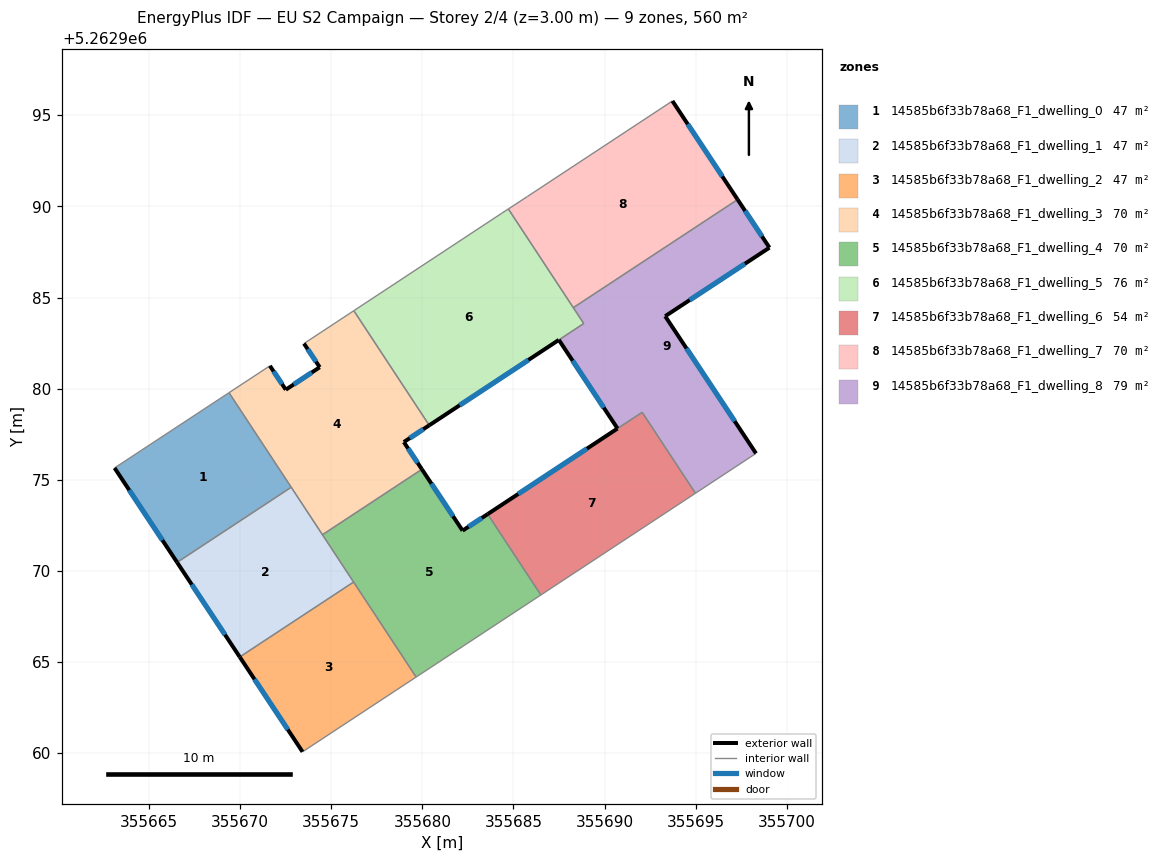
=== STOREY PLAN SPEC (per zone: floor XY polygon, exterior-wall plan segments, windows/doors) ===
zone 1: 14585b6f33b78a68_F1_dwelling_0  (46.6 m²)
  floor: (355669.39, 5262979.78) (355672.80, 5262974.59) (355666.54, 5262970.47) (355663.11, 5262975.65)
  exterior wall: (355663.11, 5262975.65) – (355666.54, 5262970.47)  [6.2 m]
    window: (355663.91, 5262974.43) – (355665.73, 5262971.68)  [5.2 m²]
  interior walls: 3
zone 2: 14585b6f33b78a68_F1_dwelling_1  (46.6 m²)
  floor: (355672.80, 5262974.59) (355676.23, 5262969.39) (355669.98, 5262965.27) (355666.54, 5262970.47)
  exterior wall: (355666.54, 5262970.47) – (355669.98, 5262965.27)  [6.2 m]
    window: (355667.35, 5262969.25) – (355669.17, 5262966.49)  [5.3 m²]
  interior walls: 4
zone 3: 14585b6f33b78a68_F1_dwelling_2  (46.6 m²)
  floor: (355676.23, 5262969.39) (355679.66, 5262964.17) (355673.42, 5262960.07) (355669.98, 5262965.27)
  exterior wall: (355669.98, 5262965.27) – (355673.42, 5262960.07)  [6.2 m]
    window: (355670.79, 5262964.05) – (355672.62, 5262961.29)  [5.3 m²]
  interior walls: 3
zone 4: 14585b6f33b78a68_F1_dwelling_3  (69.9 m²)
  floor: (355676.24, 5262984.28) (355680.38, 5262977.99) (355678.98, 5262977.07) (355679.97, 5262975.57) (355674.52, 5262971.98) (355669.39, 5262979.78) (355671.63, 5262981.25) (355672.51, 5262979.94) (355674.37, 5262981.17) (355673.50, 5262982.47)
  exterior wall: (355678.98, 5262977.07) – (355680.38, 5262977.99)  [1.7 m]
    window: (355679.31, 5262977.28) – (355680.05, 5262977.77)  [1.4 m²]
  exterior wall: (355679.97, 5262975.57) – (355678.98, 5262977.07)  [1.8 m]
    window: (355679.74, 5262975.93) – (355679.22, 5262976.72)  [1.5 m²]
  exterior wall: (355672.51, 5262979.94) – (355671.63, 5262981.25)  [1.6 m]
    window: (355672.30, 5262980.25) – (355671.84, 5262980.95)  [1.3 m²]
  exterior wall: (355674.37, 5262981.17) – (355672.51, 5262979.94)  [2.2 m]
    window: (355673.93, 5262980.89) – (355672.94, 5262980.23)  [1.9 m²]
  exterior wall: (355673.50, 5262982.47) – (355674.37, 5262981.17)  [1.6 m]
    window: (355673.71, 5262982.17) – (355674.16, 5262981.48)  [1.3 m²]
  interior walls: 6
zone 5: 14585b6f33b78a68_F1_dwelling_4  (69.9 m²)
  floor: (355683.59, 5262973.12) (355686.51, 5262968.68) (355679.66, 5262964.17) (355674.52, 5262971.98) (355679.97, 5262975.57) (355682.21, 5262972.21)
  exterior wall: (355682.21, 5262972.21) – (355679.97, 5262975.57)  [4.0 m]
    window: (355681.68, 5262973.00) – (355680.50, 5262974.78)  [3.4 m²]
  exterior wall: (355683.59, 5262973.12) – (355682.21, 5262972.21)  [1.6 m]
    window: (355683.26, 5262972.90) – (355682.53, 5262972.42)  [1.4 m²]
  interior walls: 5
zone 6: 14585b6f33b78a68_F1_dwelling_5  (76.4 m²)
  floor: (355684.72, 5262989.86) (355688.86, 5262983.57) (355680.38, 5262977.99) (355676.24, 5262984.28) (355684.36, 5262989.62)
  exterior wall: (355680.38, 5262977.99) – (355687.49, 5262982.67)  [8.5 m]
    window: (355682.05, 5262979.09) – (355685.82, 5262981.57)  [7.2 m²]
  interior walls: 6
zone 7: 14585b6f33b78a68_F1_dwelling_6  (54.0 m²)
  floor: (355692.07, 5262978.70) (355694.99, 5262974.26) (355686.51, 5262968.68) (355683.59, 5262973.12) (355690.71, 5262977.81)
  exterior wall: (355690.71, 5262977.81) – (355683.59, 5262973.12)  [8.5 m]
    window: (355689.03, 5262976.71) – (355685.26, 5262974.22)  [7.2 m²]
  interior walls: 4
zone 8: 14585b6f33b78a68_F1_dwelling_7  (69.9 m²)
  floor: (355693.72, 5262995.79) (355697.30, 5262990.38) (355688.28, 5262984.44) (355684.72, 5262989.86) (355685.77, 5262990.54)
  exterior wall: (355697.30, 5262990.38) – (355693.72, 5262995.79)  [6.5 m]
    window: (355696.46, 5262991.65) – (355694.56, 5262994.52)  [5.5 m²]
  interior walls: 4
zone 9: 14585b6f33b78a68_F1_dwelling_8  (79.4 m²)
  floor: (355697.30, 5262990.38) (355699.05, 5262987.74) (355693.33, 5262983.98) (355698.31, 5262976.45) (355694.99, 5262974.26) (355692.06, 5262978.70) (355690.71, 5262977.81) (355687.49, 5262982.67) (355688.86, 5262983.57) (355688.28, 5262984.44)
  exterior wall: (355699.05, 5262987.74) – (355697.30, 5262990.38)  [3.2 m]
    window: (355698.64, 5262988.36) – (355697.71, 5262989.76)  [2.7 m²]
  exterior wall: (355693.33, 5262983.98) – (355699.05, 5262987.74)  [6.8 m]
    window: (355694.67, 5262984.86) – (355697.70, 5262986.85)  [5.8 m²]
  exterior wall: (355698.31, 5262976.45) – (355693.33, 5262983.98)  [9.0 m]
    window: (355697.14, 5262978.21) – (355694.50, 5262982.21)  [7.6 m²]
  exterior wall: (355687.49, 5262982.67) – (355690.71, 5262977.81)  [5.8 m]
    window: (355688.25, 5262981.53) – (355689.96, 5262978.95)  [4.9 m²]
  interior walls: 6

=== DERIVED (storey summary) ===
Building: EU S2 Campaign
Storey: 2 of 4  (floor level z = 3.00 m)
Storey gross floor area: 559.6 m²
Zones on this storey: 9
  - 14585b6f33b78a68_F1_dwelling_0: floor 46.6 m²; exterior wall 6.2 m (18.6 m²); 1 window(s) 5.2 m²; WWR 28.1%
  - 14585b6f33b78a68_F1_dwelling_1: floor 46.6 m²; exterior wall 6.2 m (18.7 m²); 1 window(s) 5.3 m²; WWR 28.1%
  - 14585b6f33b78a68_F1_dwelling_2: floor 46.6 m²; exterior wall 6.2 m (18.7 m²); 1 window(s) 5.3 m²; WWR 28.1%
  - 14585b6f33b78a68_F1_dwelling_3: floor 69.9 m²; exterior wall 8.8 m (26.5 m²); 5 window(s) 7.5 m²; WWR 28.1%
  - 14585b6f33b78a68_F1_dwelling_4: floor 69.9 m²; exterior wall 5.7 m (17.1 m²); 2 window(s) 4.8 m²; WWR 28.1%
  - 14585b6f33b78a68_F1_dwelling_5: floor 76.4 m²; exterior wall 8.5 m (25.6 m²); 1 window(s) 7.2 m²; WWR 28.1%
  - 14585b6f33b78a68_F1_dwelling_6: floor 54.0 m²; exterior wall 8.5 m (25.6 m²); 1 window(s) 7.2 m²; WWR 28.1%
  - 14585b6f33b78a68_F1_dwelling_7: floor 69.9 m²; exterior wall 6.5 m (19.5 m²); 1 window(s) 5.5 m²; WWR 28.1%
  - 14585b6f33b78a68_F1_dwelling_8: floor 79.4 m²; exterior wall 24.9 m (74.6 m²); 4 window(s) 21.0 m²; WWR 28.1%
Zone adjacency (shared interzone walls):
  - 14585b6f33b78a68_F1_dwelling_0 ↔ 14585b6f33b78a68_F1_dwelling_1
  - 14585b6f33b78a68_F1_dwelling_0 ↔ 14585b6f33b78a68_F1_dwelling_3
  - 14585b6f33b78a68_F1_dwelling_1 ↔ 14585b6f33b78a68_F1_dwelling_2
  - 14585b6f33b78a68_F1_dwelling_1 ↔ 14585b6f33b78a68_F1_dwelling_3
  - 14585b6f33b78a68_F1_dwelling_1 ↔ 14585b6f33b78a68_F1_dwelling_4
  - 14585b6f33b78a68_F1_dwelling_2 ↔ 14585b6f33b78a68_F1_dwelling_4
  - 14585b6f33b78a68_F1_dwelling_3 ↔ 14585b6f33b78a68_F1_dwelling_4
  - 14585b6f33b78a68_F1_dwelling_3 ↔ 14585b6f33b78a68_F1_dwelling_5
  - 14585b6f33b78a68_F1_dwelling_4 ↔ 14585b6f33b78a68_F1_dwelling_6
  - 14585b6f33b78a68_F1_dwelling_5 ↔ 14585b6f33b78a68_F1_dwelling_7
  - 14585b6f33b78a68_F1_dwelling_5 ↔ 14585b6f33b78a68_F1_dwelling_8
  - 14585b6f33b78a68_F1_dwelling_6 ↔ 14585b6f33b78a68_F1_dwelling_8
  - 14585b6f33b78a68_F1_dwelling_7 ↔ 14585b6f33b78a68_F1_dwelling_8